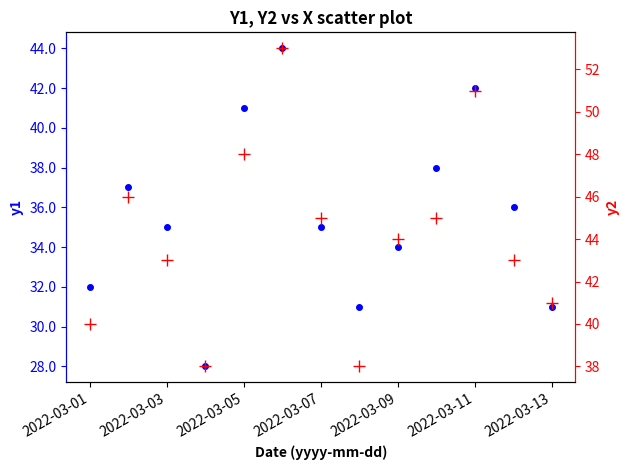

Write Python code to recreate this figure.
#! /usr/bin/env python3
"""
Create two scatter plots with different y axes.
Format the x axis as dates and rotate.
"""

from matplotlib.ticker import FormatStrFormatter
import matplotlib.dates as mdates
import matplotlib.pyplot as plt
import pandas as pd


def main():
    data = {
        'x': [
            '2022-03-01', '2022-03-02', '2022-03-03', '2022-03-04',
            '2022-03-05', '2022-03-06', '2022-03-07', '2022-03-08',
            '2022-03-09', '2022-03-10', '2022-03-11', '2022-03-12',
            '2022-03-13'
        ],
        'y1': [32, 37, 35, 28, 41, 44, 35, 31, 34, 38, 42, 36, 31],
        'y2': [40, 46, 43, 38, 48, 53, 45, 38, 44, 45, 51, 43, 41]
    }
    color_y1 = '#0000ff'
    color_y2 = '#ff0000'
    # create DataFrames
    df = pd.DataFrame(data=data).astype(
        dtype={'x': 'datetime64[ns]', 'y1': 'int64', 'y2': 'int64'}
    )
    # create Figure, Axes objects
    fig, ax1 = plt.subplots(nrows=1, ncols=1)
    ax2 = ax1.twinx()
    # https://matplotlib.org/stable/api/_as_gen/matplotlib.axes.Axes.plot.html
    ax1.plot(
        df['x'], df['y1'], linestyle='None', marker='.', markersize=8,
        color=color_y1
    )
    # add Axes title
    ax1.set_title(
        label='Y1, Y2 vs X scatter plot', fontweight='bold', fontsize=12
    )
    # add y1 axis title
    ax1.set_ylabel(ylabel='y1', fontweight='bold', color=color_y1)
    ax1.tick_params(axis='y', colors=color_y1)
    # add x axis title
    ax1.set_xlabel(
        xlabel='Date (yyyy-mm-dd)', fontweight='bold', fontsize=10
    )
    # format x axis tick labels
    # "label" is of type Text, which has a method "set"
    # https://matplotlib.org/stable/api/text_api.html
    ax1.xaxis.set_major_formatter(formatter=mdates.DateFormatter('%Y-%m-%d'))
    for label in ax1.get_xticklabels(which='major'):
        label.set(rotation=30, horizontalalignment='right')
    # format y axis tick labels
    ax1.yaxis.set_major_formatter(formatter=FormatStrFormatter('%.1f'))
    ax2.plot(
        df['x'], df['y2'], linestyle='None', marker='+', markersize=8,
        color=color_y2
    )
    # add y2 axis title
    ax2.set_ylabel(ylabel='y2', fontweight='bold', color=color_y2)
    ax2.tick_params(axis='y', colors=color_y2)
    # change color of axis spine
    for ax, spine, color in zip(
        [ax1, ax1, ax2, ax2],
        ['left', 'right', 'left', 'right'],
        [color_y1, color_y2, color_y1, color_y2]
    ):
        ax.spines[spine].set_color(c=color)
    for label in ax2.get_yticklabels():
        label.set_color(color_y2)
    # save image as file
    fig.tight_layout()
    fig.savefig(fname="fig_ax_scatter_ex_06.svg", format="svg")


if __name__ == '__main__':
    main()
